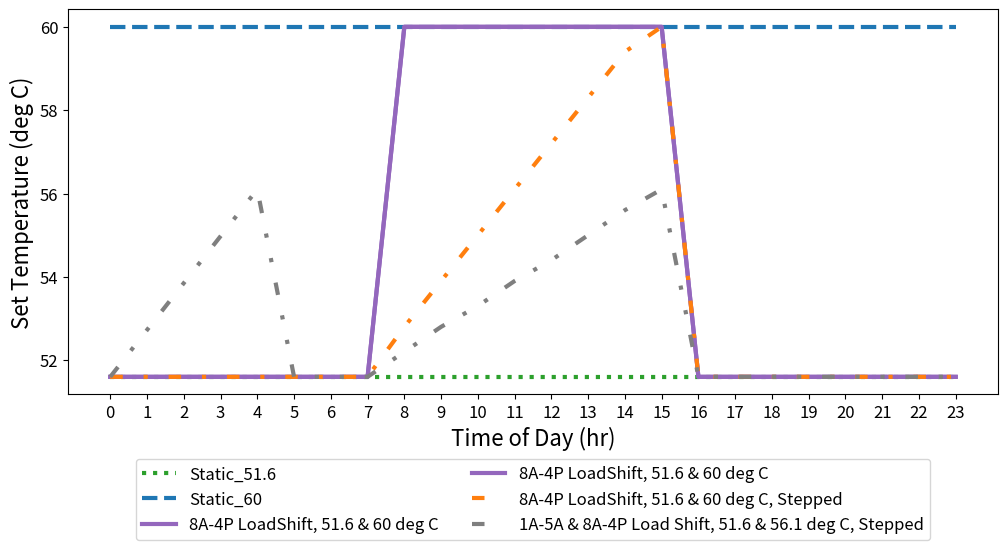

Write the Python code that produced this figure.
# -*- coding: utf-8 -*-
"""
Created on Thu Jul 15 18:38:32 2021

# This script contains a single function used to implement different forms of 
# load shifting controls in heat pump water heaters (HPWHs). The profiles can
# be read by the simulation models to use as needed.

[redacted]
"""

def get_profile(profile):
    '''
    This function returns the information needed to perform simulations
    using a specified set temperature profile. The user must provide a
    strong profile name that matches an option specified here as an input.
    The function then returns a dictionary containing hourly set temperatures
    for that set temperature profile. That dictionary can be used to map
    the set temperatures onto the input data set creating the set temperature
    profile for the simulation. Each provided set temperature profile includes
    a descriptive name and a quick comment describing the returned profile.
    
    inputs: 
    profile: The name of a set temperature profile to use in the simulation.
             Must match the name of a profile provided here. String format.
    Outputs: 
    set_temperatures: The hourly set temperature profile for use in the
                      simulation. Dictionary with float values.
    '''
    
    if profile == 'Static_48.9': # Constant 120 deg F
        set_temperatures = {'0': 48.9, '1': 48.9, '2': 48.9, '3': 48.9, '4': 
            48.9, '5': 48.9, '6': 48.9, '7': 48.9, '8': 48.9, '9': 48.9, '10': 
            48.9, '11': 48.9, '12': 48.9, '13': 48.9, '14': 48.9, '15': 48.9, 
            '16': 48.9, '17': 48.9, '18': 48.9, '19': 48.9, '20': 48.9, '21': 
            48.9, '22': 48.9, '23': 48.9}
    elif profile == 'Static_51.6': # Constant 125 deg F
        set_temperatures = {'0': 51.6, '1': 51.6, '2': 51.6, '3': 51.6, '4': 
            51.6, '5': 51.6, '6': 51.6, '7': 51.6, '8': 51.6, '9': 51.6, '10': 
            51.6, '11': 51.6, '12': 51.6, '13': 51.6, '14': 51.6, '15': 51.6, 
            '16': 51.6, '17': 51.6, '18': 51.6, '19': 51.6, '20': 51.6, '21': 
            51.6, '22': 51.6, '23': 51.6}                    
    elif profile == 'Static_54.4': # Constant 130 deg F
        set_temperatures = {'0': 54.4, '1': 54.4, '2': 54.4, '3': 54.4, '4': 
            54.4, '5': 54.4, '6': 54.4, '7': 54.4, '8': 54.4, '9': 54.4, '10': 
            54.4, '11': 54.4, '12': 54.4, '13': 54.4, '14': 54.4, '15': 54.4, 
            '16': 54.4, '17': 54.4, '18': 54.4, '19': 54.4, '20': 54.4, '21': 
            54.4, '22': 54.4, '23': 54.4}        
    elif profile == 'Static_56.1': # Constant 133 deg F
        set_temperatures = {'0': 56.1, '1': 56.1, '2': 56.1, '3': 56.1, '4': 
            56.1, '5': 56.1, '6': 56.1, '7': 56.1, '8': 56.1, '9': 56.1, '10': 
            56.1, '11': 56.1, '12': 56.1, '13': 56.1, '14': 56.1, '15': 56.1, 
            '16': 56.1, '17': 56.1, '18': 56.1, '19': 56.1, '20': 56.1, '21': 
            56.1, '22': 56.1, '23': 56.1}               
    elif profile == 'Static_60': # Constant 140 deg F
        set_temperatures = {'0': 60, '1': 60, '2': 60, '3': 60, '4': 
            60, '5': 60, '6': 60, '7': 60, '8': 60, '9': 60, '10': 
            60, '11': 60, '12': 60, '13': 60, '14': 60, '15': 60, 
            '16': 60, '17': 60, '18': 60, '19': 60, '20': 60, '21': 
            60, '22': 60, '23': 60}
    elif profile == '8A-4P LoadShift, 48.9 & 60 deg C': # 120 deg F typical shifted to 140 F between 8A and 4P
        set_temperatures = {'0': 48.9, '1': 48.9, '2': 48.9, '3': 48.9, '4': 
            48.9, '5': 48.9, '6': 48.9, '7': 48.9, '8': 60, '9': 60, '10': 
            60, '11': 60, '12': 60, '13': 60, '14': 60, '15': 60, 
            '16': 48.9, '17': 48.9, '18': 48.9, '19': 48.9, '20': 48.9, '21': 
            48.9, '22': 48.9, '23': 48.9}
    elif profile == '8A-2P LoadShift, 48.9 & 60 deg C': # 120 deg F typical shifted to 140 deg F between 8A and 2P
        set_temperatures = {'0': 48.9, '1': 48.9, '2': 48.9, '3': 48.9, '4': 
            48.9, '5': 48.9, '6': 48.9, '7': 48.9, '8': 60, '9': 60, '10': 
            60, '11': 60, '12': 60, '13': 60, '14': 48.9, '15': 48.9, 
            '16': 48.9, '17': 48.9, '18': 48.9, '19': 48.9, '20': 48.9, '21': 
            48.9, '22': 48.9, '23': 48.9}
    elif profile == '8A-2P LoadShift, 51.6 & 60 deg C': # 125 deg F typical shifted to 140 deg F between 8A and 2P
        set_temperatures = {'0': 51.6, '1': 51.6, '2': 51.6, '3': 51.6, '4': 
            51.6, '5': 51.6, '6': 51.6, '7': 51.6, '8': 60, '9': 60, '10': 
            60, '11': 60, '12': 60, '13': 60, '14': 51.6, '15': 51.6, 
            '16': 51.6, '17': 51.6, '18': 51.6, '19': 51.6, '20': 51.6, '21': 
            51.6, '22': 51.6, '23': 51.6}            
    elif profile == '8A-2P LoadShift, 48.9 & 56.1 deg C': #120 deg F typical shifted to 133 def F between 8A and 2P
        set_temperatures = {'0': 48.9, '1': 48.9, '2': 48.9, '3': 48.9, '4': 
            48.9, '5': 48.9, '6': 48.9, '7': 48.9, '8': 56.1, '9': 56.1, '10': 
            56.1, '11': 56.1, '12': 56.1, '13': 56.1, '14': 48.9, '15': 48.9, 
            '16': 48.9, '17': 48.9, '18': 48.9, '19': 48.9, '20': 48.9, '21': 
            48.9, '22': 48.9, '23': 48.9}   
    elif profile == '8A-2P LoadShift, 51.6 & 56.1 deg C': # 125 deg F typical shifted to 133 deg F between 8A and 2P
        set_temperatures = {'0': 51.6, '1': 51.6, '2': 51.6, '3': 51.6, '4': 
            51.6, '5': 51.6, '6': 51.6, '7': 51.6, '8': 56.1, '9': 56.1, '10': 
            56.1, '11': 56.1, '12': 56.1, '13': 56.1, '14': 51.6, '15': 51.6, 
            '16': 51.6, '17': 51.6, '18': 51.6, '19': 51.6, '20': 51.6, '21': 
            51.6, '22': 51.6, '23': 51.6}            
    elif profile == '8A-4P LoadShift, 48.9 & 56.1 deg C': # 120 deg F typical shifted to 133 deg F between 8A and 4P
        set_temperatures = {'0': 48.9, '1': 48.9, '2': 48.9, '3': 48.9, '4': 
            48.9, '5': 48.9, '6': 48.9, '7': 48.9, '8': 56.1, '9': 56.1, '10': 
            56.1, '11': 56.1, '12': 56.1, '13': 56.1, '14': 56.1, '15': 56.1, 
            '16': 48.9, '17': 48.9, '18': 48.9, '19': 48.9, '20': 48.9, '21': 
            48.9, '22': 48.9, '23': 48.9}  
    elif profile == '8A-4P LoadShift, 51.6 & 60 deg C': # 125 deg F typical shifted to 140 deg F between 8A and 4P
        set_temperatures = {'0': 51.6, '1': 51.6, '2': 51.6, '3': 51.6, '4': 
            51.6, '5': 51.6, '6': 51.6, '7': 51.6, '8': 60, '9': 60, '10': 
            60, '11': 60, '12': 60, '13': 60, '14': 60, '15': 60, 
            '16': 51.6, '17': 51.6, '18': 51.6, '19': 51.6, '20': 51.6, '21': 
            51.6, '22': 51.6, '23': 51.6}   
    elif profile == '1A-5A LoadShift, 51.6 & 60 deg C': # 125 deg F typical shifted to 140 deg F between 1) 1A and 5A, and 2) 8A and 4P
        set_temperatures = {'0': 51.6, '1': 60, '2': 60, '3': 60, '4': 
            60, '5': 51.6, '6': 51.6, '7': 51.6, '8': 51.6, '9': 51.6, '10': 
            51.6, '11': 51.6, '12': 51.6, '13': 51.6, '14': 51.6, '15': 51.6, 
            '16': 51.6, '17': 51.6, '18': 51.6, '19': 51.6, '20': 51.6, '21': 
            51.6, '22': 51.6, '23': 51.6}              
    elif profile == '8A-4P LoadShift, 51.6 & 56.1 deg C': # 125 deg F typical shifted to 133 deg F between 8A and 4P
        set_temperatures = {'0': 51.6, '1': 51.6, '2': 51.6, '3': 51.6, '4': 
            51.6, '5': 51.6, '6': 51.6, '7': 51.6, '8': 56.1, '9': 56.1, '10': 
            56.1, '11': 56.1, '12': 56.1, '13': 56.1, '14': 56.1, '15': 56.1, 
            '16': 51.6, '17': 51.6, '18': 51.6, '19': 51.6, '20': 51.6, '21': 
            51.6, '22': 51.6, '23': 51.6}  
    elif profile == '8A-4P LoadShift, 51.6 & 60 deg C, Stepped': # 125 deg F with stepped shift to 140 deg F between 8A and 4P
        set_temperatures = {'0': 51.6, '1': 51.6, '2': 51.6, '3': 51.6, '4': 
            51.6, '5': 51.6, '6': 51.6, '7': 51.6, '8': 52.8, '9': 53.9, '10': 
            55, '11': 56.1, '12': 57.2, '13': 58.3, '14': 59.4, '15': 60, 
            '16': 51.6, '17': 51.6, '18': 51.6, '19': 51.6, '20': 51.6, '21': 
            51.6, '22': 51.6, '23': 51.6} 
    elif profile == '8A-2P LoadShift, 51.6 & 60 deg C, Stepped': # 125 deg F with stepped shift to 140 deg F between 8A and 2P
        set_temperatures = {'0': 51.6, '1': 51.6, '2': 51.6, '3': 51.6, '4': 
            51.6, '5': 51.6, '6': 51.6, '7': 51.6, '8': 53, '9': 54.4, '10': 
            55.8, '11': 57.2, '12': 58.6, '13': 60, '14': 51.6, '15': 51.6, 
            '16': 51.6, '17': 51.6, '18': 51.6, '19': 51.6, '20': 51.6, '21': 
            51.6, '22': 51.6, '23': 51.6}             
    elif profile == '8A-4P LoadShift, 51.6 & 56.1 deg C, Stepped': # 125 deg F with stepped shift to 133 deg F between 8A and 4P
        set_temperatures = {'0': 51.6, '1': 51.6, '2': 51.6, '3': 51.6, '4': 
            51.6, '5': 51.6, '6': 51.6, '7': 51.6, '8': 52.2, '9': 52.8, '10': 
            53.3, '11': 53.9, '12': 54.4, '13': 55, '14': 55.6, '15': 56.1, 
            '16': 51.6, '17': 51.6, '18': 51.6, '19': 51.6, '20': 51.6, '21': 
            51.6, '22': 51.6, '23': 51.6}  
    elif profile == '8A-2P LoadShift, 51.6 & 56.1 deg C, Stepped': # 125 deg F with stepped shift to 133 deg F between 8A and 2P
        set_temperatures = {'0': 51.6, '1': 51.6, '2': 51.6, '3': 51.6, '4': 
            51.6, '5': 51.6, '6': 51.6, '7': 51.6, '8': 52.35, '9': 53.1, '10': 
            53.85, '11': 54.6, '12': 55.35, '13': 56.1, '14': 51.6, '15': 51.6, 
            '16': 51.6, '17': 51.6, '18': 51.6, '19': 51.6, '20': 51.6, '21': 
            51.6, '22': 51.6, '23': 51.6}     
    elif profile == '1A-5A LoadShift, 51.6 & 56.1 deg C, Stepped': # 125 deg F with stepped shift to 133 deg F between 1A and 5A
        set_temperatures = {'0': 51.6, '1': 52.725, '2': 53.85, '3': 54.975, '4': 
            56.1, '5': 51.6, '6': 51.6, '7': 51.6, '8': 51.6, '9': 51.6, '10': 
            51.6, '11': 51.6, '12': 51.6, '13': 51.6, '14': 51.6, '15': 51.6, 
            '16': 51.6, '17': 51.6, '18': 51.6, '19': 51.6, '20': 51.6, '21': 
            51.6, '22': 51.6, '23': 51.6}   
    elif profile == '1A-5A & 8A-4P Load Shift, 51.6 & 56.1 deg C, Stepped':# 125 deg F with stepped shift to 133 deg F between 1) 1A and 5A and 2) 8A and 4P
        set_temperatures = {'0': 51.6, '1': 52.725, '2': 53.85, '3': 54.975, '4': 
            56.1, '5': 51.6, '6': 51.6, '7': 51.6, '8': 52.2, '9': 52.8, '10': 
            53.3, '11': 53.9, '12': 54.4, '13': 55, '14': 55.6, '15': 56.1, 
            '16': 51.6, '17': 51.6, '18': 51.6, '19': 51.6, '20': 51.6, '21': 
            51.6, '22': 51.6, '23': 51.6}  
    else:
        print('ERROR: Unknown set temperature profile, {}'.format(profile))
        return None          
    return set_temperatures

if __name__ == '__main__':
    import matplotlib.pyplot as plt
    plt.figure(figsize = (12, 5))
#    profiles = ['Static_48.9', 'Static_51.6', 'Static_54.4', 'Static_56.1',
#                'Static_60', '8A-4P LoadShift, 48.9 & 60 deg C', 
#                '8A-2P LoadShift, 48.9 & 60 deg C',
#                '8A-2P LoadShift, 51.6 & 60 deg C',
#                '8A-2P LoadShift, 48.9 & 56.1 deg C',
#                '8A-2P LoadShift, 51.6 & 56.1 deg C',
#                '8A-4P LoadShift, 48.9 & 56.1 deg C',
#                '8A-4P LoadShift, 51.6 & 60 deg C',
#                '1A-5A LoadShift, 51.6 & 60 deg C',
#                '8A-4P LoadShift, 51.6 & 56.1 deg C',
#                '8A-4P LoadShift, 51.6 & 60 deg C, Stepped',
#                '8A-4P LoadShift, 51.6 & 56.1 deg C, Stepped',
#                '8A-2P LoadShift, 51.6 & 60 deg C, Stepped',
#                '8A-2P LoadShift, 51.6 & 56.1 deg C, Stepped',
#                '1A-5A LoadShift, 51.6 & 56.1 deg C, Stepped',
#                '1A-5A & 8A-4P Load Shift, 51.6 & 56.1 deg C, Stepped',
#                'Erroneous Profile Name Test']
#
#    for profile in profiles:
#        print(profile)
#        output = get_profile(profile)
#        print(output)
#        if output == None:
#            continue
#        plt.plot(list(output.keys()), list(output.values()), label = profile)
#    
#    plt.legend()    
#    plt.xlabel ('Time of Day (hr)')
#    plt.ylabel('Set Temperature (deg C)')
    
    SMALL_SIZE = 12
    MEDIUM_SIZE = 16
    BIGGER_SIZE = 20

    plt.rc('font', size=SMALL_SIZE)          # controls default text sizes
    plt.rc('axes', titlesize=SMALL_SIZE)     # fontsize of the axes title
    plt.rc('axes', labelsize=MEDIUM_SIZE)    # fontsize of the x and y labels
    plt.rc('xtick', labelsize=SMALL_SIZE)    # fontsize of the tick labels
    plt.rc('ytick', labelsize=SMALL_SIZE)    # fontsize of the tick labels
    plt.rc('legend', fontsize=SMALL_SIZE)    # legend fontsize
    plt.rc('figure', titlesize=BIGGER_SIZE)  # fontsize of the figure title    
    
    colors = ['tab:green', 'tab:blue', 'tab:purple', 'tab:red', 'tab:orange', 
              'tab:grey']
    linestyles = ['dotted', 'dashed', 'solid',' dashdot', (0, (3, 5, 1, 5)), (0, (3, 5, 1, 5, 1, 5))]
    profiles = ['Static_51.6', 'Static_60', '8A-4P LoadShift, 51.6 & 60 deg C', 
                '8A-4P LoadShift, 51.6 & 60 deg C',
                '8A-4P LoadShift, 51.6 & 60 deg C, Stepped',
                '1A-5A & 8A-4P Load Shift, 51.6 & 56.1 deg C, Stepped']

    for profile in profiles:
        print(profile)
        output = get_profile(profile)
        print(output)
        if output == None:
            continue
        plt.plot(list(output.keys()), list(output.values()), label = profile,
                 color = colors[profiles.index(profile)], linewidth = 3,
                 linestyle = linestyles[profiles.index(profile)])
    
    plt.legend(ncol = 2, loc = 'lower center', bbox_to_anchor = [0.5, -0.4])    
    plt.xlabel ('Time of Day (hr)')
    plt.ylabel('Set Temperature (deg C)')
#    plt.title('Set Temperature Profiles', fontsize = BIGGER_SIZE)